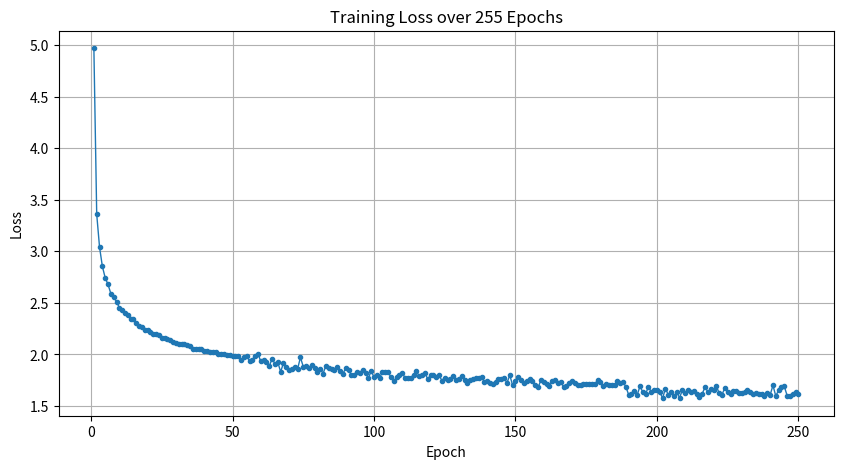

Write the Python code that produced this figure.
import matplotlib.pyplot as plt

# Dữ liệu loss cho 255 epochs
loss_values = [
    4.97210849, 3.360674282, 3.041584678, 2.854223069, 2.743012178, 2.678928094, 2.589305668, 2.556683045,
    2.511450767, 2.454634703, 2.432376436, 2.402573045, 2.380113787, 2.34249552, 2.340680693, 2.307579678,
    2.279830718, 2.26610995, 2.239272599, 2.234407178, 2.212892871, 2.199173168, 2.19692198, 2.191977599,
    2.160518292, 2.160394109, 2.144835272, 2.137706287, 2.122080569, 2.107895718, 2.101590297, 2.103048812,
    2.101341312, 2.091112649, 2.079477079, 2.054201856, 2.050600846, 2.052581287, 2.054262649, 2.037775866,
    2.028791708, 2.018857178, 2.027306064, 2.02146146, 2.007006881, 2.006786312, 2.003415149, 1.989772104,
    1.991338416, 1.986180693, 1.983540244, 1.987738049, 1.946914756, 1.972780976, 1.984097805, 1.937465854,
    1.948397439, 1.988524878, 2.004412195, 1.932162439, 1.948255, 1.92957122, 1.888526341, 1.956766829,
    1.908166829, 1.924761098, 1.830736951, 1.915776829, 1.875236098, 1.85207439, 1.860377561, 1.879218293,
    1.858380854, 1.971866829, 1.880351463, 1.887005122, 1.867202073, 1.894851829, 1.864519512, 1.830107317,
    1.862508659, 1.81385561, 1.890212439, 1.863159024, 1.863064146, 1.845633659, 1.873352683, 1.840092683,
    1.813148415, 1.863612073, 1.853050488, 1.79854, 1.795776951, 1.828654512, 1.822982195, 1.848728415,
    1.823699756, 1.767329146, 1.839439024, 1.779573415, 1.795778902, 1.773697317, 1.829801951, 1.831299634,
    1.82578622, 1.780032073, 1.745301951, 1.777049024, 1.796881951, 1.821528659, 1.768983659, 1.772014878,
    1.771789756, 1.802335366, 1.835876463, 1.786983659, 1.799759512, 1.819572317, 1.759515, 1.79947378,
    1.801604756, 1.777983415, 1.796096585, 1.746330976, 1.772889512, 1.747256463, 1.761997439, 1.791044024,
    1.753221829, 1.760614512, 1.792787805, 1.747810244, 1.72006439, 1.755748049, 1.760809756, 1.768467561,
    1.775020488, 1.777466585, 1.73585925, 1.741332625, 1.719183293, 1.710742, 1.735559634, 1.759252927,
    1.756827561, 1.768734024, 1.724576707, 1.797744756, 1.698562073, 1.741519756, 1.780610244, 1.746687683,
    1.720778902, 1.742377317, 1.760914634, 1.743249634, 1.70652622, 1.680855, 1.750327, 1.733646829,
    1.712160244, 1.690328293, 1.745272805, 1.746823293, 1.721656585, 1.731055976, 1.686169146, 1.695022927,
    1.72006122, 1.742827683, 1.726418049, 1.704275488, 1.706603902, 1.717498171, 1.711271829, 1.708078293,
    1.710712805, 1.711002439, 1.747001098, 1.72852939, 1.694286585, 1.712332439, 1.707502805, 1.701573293,
    1.698445488, 1.737507317, 1.724066341, 1.7299, 1.687639756, 1.608357439, 1.614711829, 1.646721951,
    1.604713659, 1.690926585, 1.633620366, 1.616731951, 1.686439268, 1.636171341, 1.658299878, 1.658410122,
    1.63484439, 1.574590122, 1.668085732, 1.608262073, 1.631985, 1.591850244, 1.635128537, 1.577428415,
    1.657782927, 1.630111951, 1.653414024, 1.638988415, 1.646454146, 1.614033537, 1.586712317, 1.618641829,
    1.682110488, 1.636441829, 1.663345122, 1.653068902, 1.693808902, 1.621096463, 1.60970378, 1.675728049,
    1.633082317, 1.617702073, 1.64156122, 1.647439512, 1.626826707, 1.620937195, 1.636052561, 1.649922927,
    1.630806707, 1.617670366, 1.630037561, 1.613172561, 1.61968122, 1.594524024, 1.629813293, 1.606372073,
    1.699442073, 1.595074512, 1.653313537, 1.685237439, 1.689891463, 1.601008537, 1.59687122, 1.613963293,
    1.634275976, 1.614862805
]

# Vẽ biểu đồ loss
plt.figure(figsize=(10, 5))
plt.plot(range(1, len(loss_values) + 1), loss_values, marker='o', markersize=3, linewidth=1)
plt.xlabel("Epoch")
plt.ylabel("Loss")
plt.title("Training Loss over 255 Epochs")
plt.grid()
plt.show()
